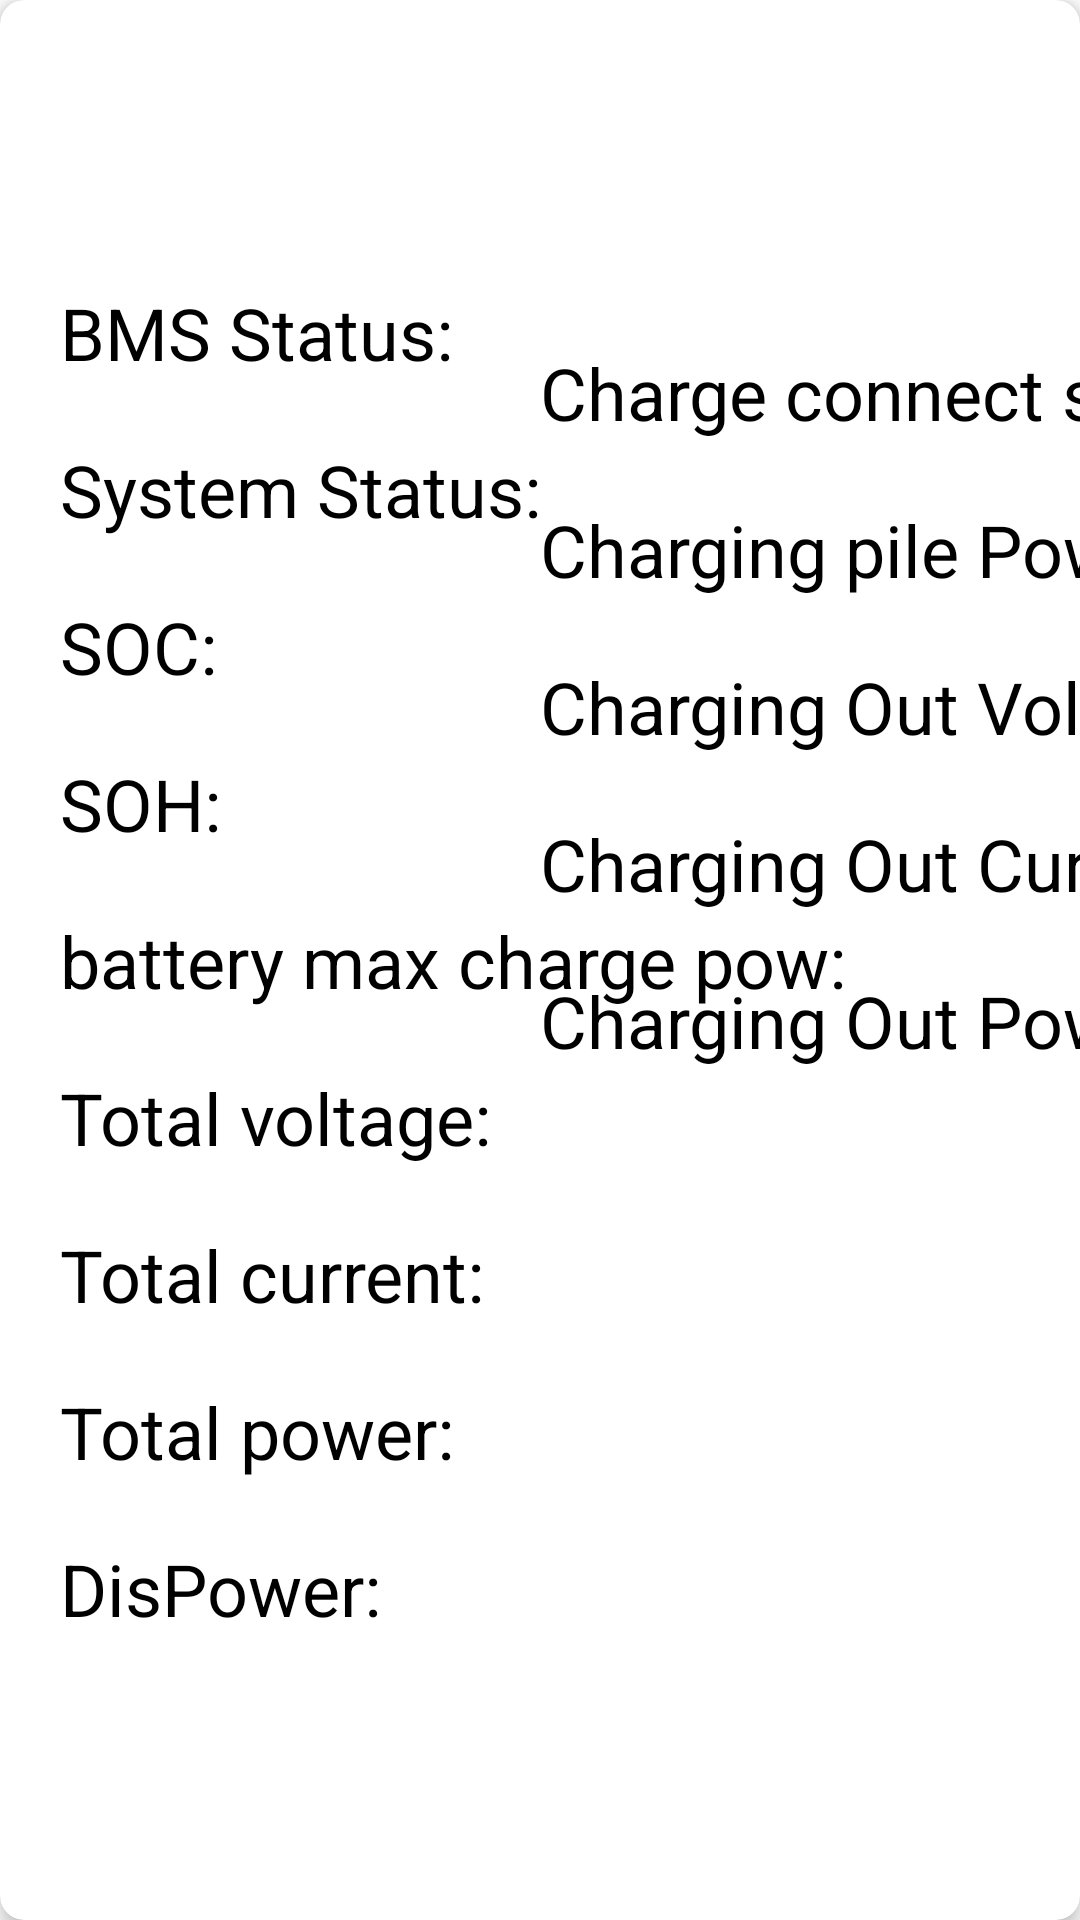

The Android layout XML behind this screen, and the referenced resources:
<!-- AndroidManifest.xml: application theme Theme.TestPlugin -->
<!-- res/layout/layout_include_pack_info.xml -->
<?xml version="1.0" encoding="utf-8"?>
<androidx.cardview.widget.CardView xmlns:android="http://schemas.android.com/apk/res/android"
    xmlns:app="http://schemas.android.com/apk/res-auto"
    android:layout_width="match_parent"
    android:layout_height="match_parent"
    app:cardCornerRadius="8dp"
    app:cardElevation="4dp">


    <androidx.constraintlayout.widget.ConstraintLayout
        android:layout_width="match_parent"
        android:layout_height="match_parent">

        <androidx.constraintlayout.widget.ConstraintLayout
            android:layout_width="match_parent"
            android:layout_height="wrap_content"
            app:layout_constraintBottom_toBottomOf="parent"
            app:layout_constraintTop_toTopOf="parent">

            <TextView
                android:id="@+id/tvBmsStatus"
                android:layout_width="wrap_content"
                android:layout_height="wrap_content"
                android:layout_marginStart="20dp"
                android:text="@string/text_bms_chang_status"
                android:textColor="@color/black"
                android:textSize="@dimen/sp_24"
                app:layout_constraintStart_toStartOf="parent"
                app:layout_constraintTop_toTopOf="parent" />


            <TextView
                android:id="@+id/tvSystStatus"
                android:layout_width="wrap_content"
                android:layout_height="wrap_content"
                android:layout_marginTop="20dp"
                android:text="@string/move_text_battery_nominal_capacity"
                android:textColor="@color/black"
                android:textSize="@dimen/sp_24"
                app:layout_constraintStart_toStartOf="@+id/tvBmsStatus"
                app:layout_constraintTop_toBottomOf="@+id/tvBmsStatus" />


            <TextView
                android:id="@+id/tvCurSoc1"
                android:layout_width="wrap_content"
                android:layout_height="wrap_content"
                android:layout_marginTop="20dp"
                android:text="@string/move_text_soc"
                android:textColor="@color/black"
                android:textSize="@dimen/sp_24"
                app:layout_constraintStart_toStartOf="@+id/tvSystStatus"
                app:layout_constraintTop_toBottomOf="@+id/tvSystStatus" />


            <TextView
                android:id="@+id/tvCurSoc2"
                android:layout_width="wrap_content"
                android:layout_height="wrap_content"
                android:layout_marginTop="20dp"
                android:text="@string/move_text_soh"
                android:textColor="@color/black"
                android:textSize="@dimen/sp_24"
                app:layout_constraintStart_toStartOf="@+id/tvCurSoc1"
                app:layout_constraintTop_toBottomOf="@+id/tvCurSoc1" />


            <TextView
                android:id="@+id/tvBatChargePow"
                android:layout_width="wrap_content"
                android:layout_height="wrap_content"
                android:layout_marginTop="20dp"
                android:text="@string/move_bat_max_chg_power"
                android:textColor="@color/black"
                android:textSize="@dimen/sp_24"
                app:layout_constraintStart_toStartOf="@+id/tvCurSoc2"
                app:layout_constraintTop_toBottomOf="@+id/tvCurSoc2" />


            <TextView
                android:id="@+id/tvCuVoltage"
                android:layout_width="wrap_content"
                android:layout_height="wrap_content"
                android:layout_marginTop="20dp"
                android:text="@string/move_text_total_vol"
                android:textColor="@color/black"
                android:textSize="@dimen/sp_24"
                app:layout_constraintStart_toStartOf="@+id/tvBatChargePow"
                app:layout_constraintTop_toBottomOf="@+id/tvBatChargePow" />

            <TextView
                android:id="@+id/tvCuPower"
                android:layout_width="wrap_content"
                android:layout_height="wrap_content"
                android:layout_marginTop="20dp"
                android:text="@string/move_text_total_cur"
                android:textColor="@color/black"
                android:textSize="@dimen/sp_24"
                app:layout_constraintStart_toStartOf="@+id/tvCuVoltage"
                app:layout_constraintTop_toBottomOf="@+id/tvCuVoltage" />

            <TextView
                android:id="@+id/tvTotalPower"
                android:layout_width="wrap_content"
                android:layout_height="wrap_content"
                android:layout_marginTop="20dp"
                android:text="@string/move_text_total_power"
                android:textColor="@color/black"
                android:textSize="@dimen/sp_24"
                app:layout_constraintStart_toStartOf="@+id/tvCuPower"
                app:layout_constraintTop_toBottomOf="@+id/tvCuPower" />

            <TextView
                android:id="@+id/tvDispow"
                android:layout_width="wrap_content"
                android:layout_height="wrap_content"
                android:layout_marginTop="20dp"
                android:text="@string/move_text_min_dis_pow"
                android:textColor="@color/black"
                android:textSize="@dimen/sp_24"
                app:layout_constraintStart_toStartOf="@+id/tvTotalPower"
                app:layout_constraintTop_toBottomOf="@+id/tvTotalPower" />


            <TextView
                android:id="@+id/tvChargeStatus"
                android:layout_width="wrap_content"
                android:layout_height="wrap_content"
                android:layout_marginTop="20dp"
                android:text="@string/text_bms_charge_connect_status"
                android:textColor="@color/black"
                android:textSize="@dimen/sp_24"
                app:drawableEndCompat="@drawable/shape_bg_oval_red"
                app:layout_constraintStart_toStartOf="@+id/guideline8"
                app:layout_constraintTop_toTopOf="parent" />

            <TextView
                android:id="@+id/tvChargePow"
                android:layout_width="wrap_content"
                android:layout_height="wrap_content"
                android:layout_marginTop="20dp"
                android:text="@string/text_bms_charge_Pow"
                android:textColor="@color/black"
                android:textSize="@dimen/sp_24"
                app:layout_constraintStart_toStartOf="@+id/tvChargeStatus"
                app:layout_constraintTop_toBottomOf="@+id/tvChargeStatus" />

            <TextView
                android:id="@+id/tvChargeOutV"
                android:layout_width="wrap_content"
                android:layout_height="wrap_content"
                android:layout_marginTop="20dp"
                android:text="@string/text_bms_charging_mode_out_v"
                android:textColor="@color/black"
                android:textSize="@dimen/sp_24"
                app:layout_constraintStart_toStartOf="@+id/tvChargePow"
                app:layout_constraintTop_toBottomOf="@+id/tvChargePow" />

            <TextView
                android:id="@+id/tvChargeOutC"
                android:layout_width="wrap_content"
                android:layout_height="wrap_content"
                android:layout_marginTop="20dp"
                android:text="@string/text_bms_charging_mode_out_c"
                android:textColor="@color/black"
                android:textSize="@dimen/sp_24"
                app:layout_constraintStart_toStartOf="@+id/tvChargeOutV"
                app:layout_constraintTop_toBottomOf="@+id/tvChargeOutV" />

            <TextView
                android:id="@+id/tvChargeOutP"
                android:layout_width="wrap_content"
                android:layout_height="wrap_content"
                android:layout_marginTop="20dp"
                android:text="@string/text_bms_charging_mode_out_p"
                android:textColor="@color/black"
                android:textSize="@dimen/sp_24"
                app:layout_constraintStart_toStartOf="@+id/tvChargeOutC"
                app:layout_constraintTop_toBottomOf="@+id/tvChargeOutC" />

            <androidx.constraintlayout.widget.Guideline
                android:id="@+id/guideline8"
                android:layout_width="wrap_content"
                android:layout_height="wrap_content"
                android:orientation="vertical"
                app:layout_constraintGuide_percent="0.5" />
        </androidx.constraintlayout.widget.ConstraintLayout>
    </androidx.constraintlayout.widget.ConstraintLayout>

</androidx.cardview.widget.CardView>
<!-- resources referenced by this layout -->
<resources>
  <color name="black">#FF000000</color>
  <dimen name="sp_24">24sp</dimen>
  <string name="move_bat_max_chg_power">battery max charge pow:</string>
  <string name="move_text_battery_nominal_capacity">System Status:</string>
  <string name="move_text_min_dis_pow">DisPower:</string>
  <string name="move_text_soc">SOC:</string>
  <string name="move_text_soh">SOH:</string>
  <string name="move_text_total_cur">Total current:</string>
  <string name="move_text_total_power">Total power:</string>
  <string name="move_text_total_vol">Total voltage:</string>
  <string name="text_bms_chang_status">BMS Status:</string>
  <string name="text_bms_charge_Pow">Charging pile Pow:</string>
  <string name="text_bms_charge_connect_status">Charge connect status:</string>
  <string name="text_bms_charging_mode_out_c">Charging Out Cur:</string>
  <string name="text_bms_charging_mode_out_p">Charging Out Power:</string>
  <string name="text_bms_charging_mode_out_v">Charging Out Vol:</string>
  <style name="Theme.TestPlugin" parent="Theme.MaterialComponents.DayNight.NoActionBar">
          
          <item name="colorPrimary">@color/purple_500</item>
          <item name="colorPrimaryVariant">@color/purple_700</item>
          <item name="colorOnPrimary">@color/white</item>
          
          <item name="colorSecondary">@color/teal_200</item>
          <item name="colorSecondaryVariant">@color/teal_700</item>
          <item name="colorOnSecondary">@color/black</item>
          
          <item name="android:statusBarColor">?attr/colorPrimaryVariant</item>
          
      </style>
  <color name="purple_500">#FF6200EE</color>
  <color name="purple_700">#FF3700B3</color>
  <color name="white">#FFFFFFFF</color>
  <color name="teal_200">#FF03DAC5</color>
  <color name="teal_700">#FF018786</color>
</resources>
